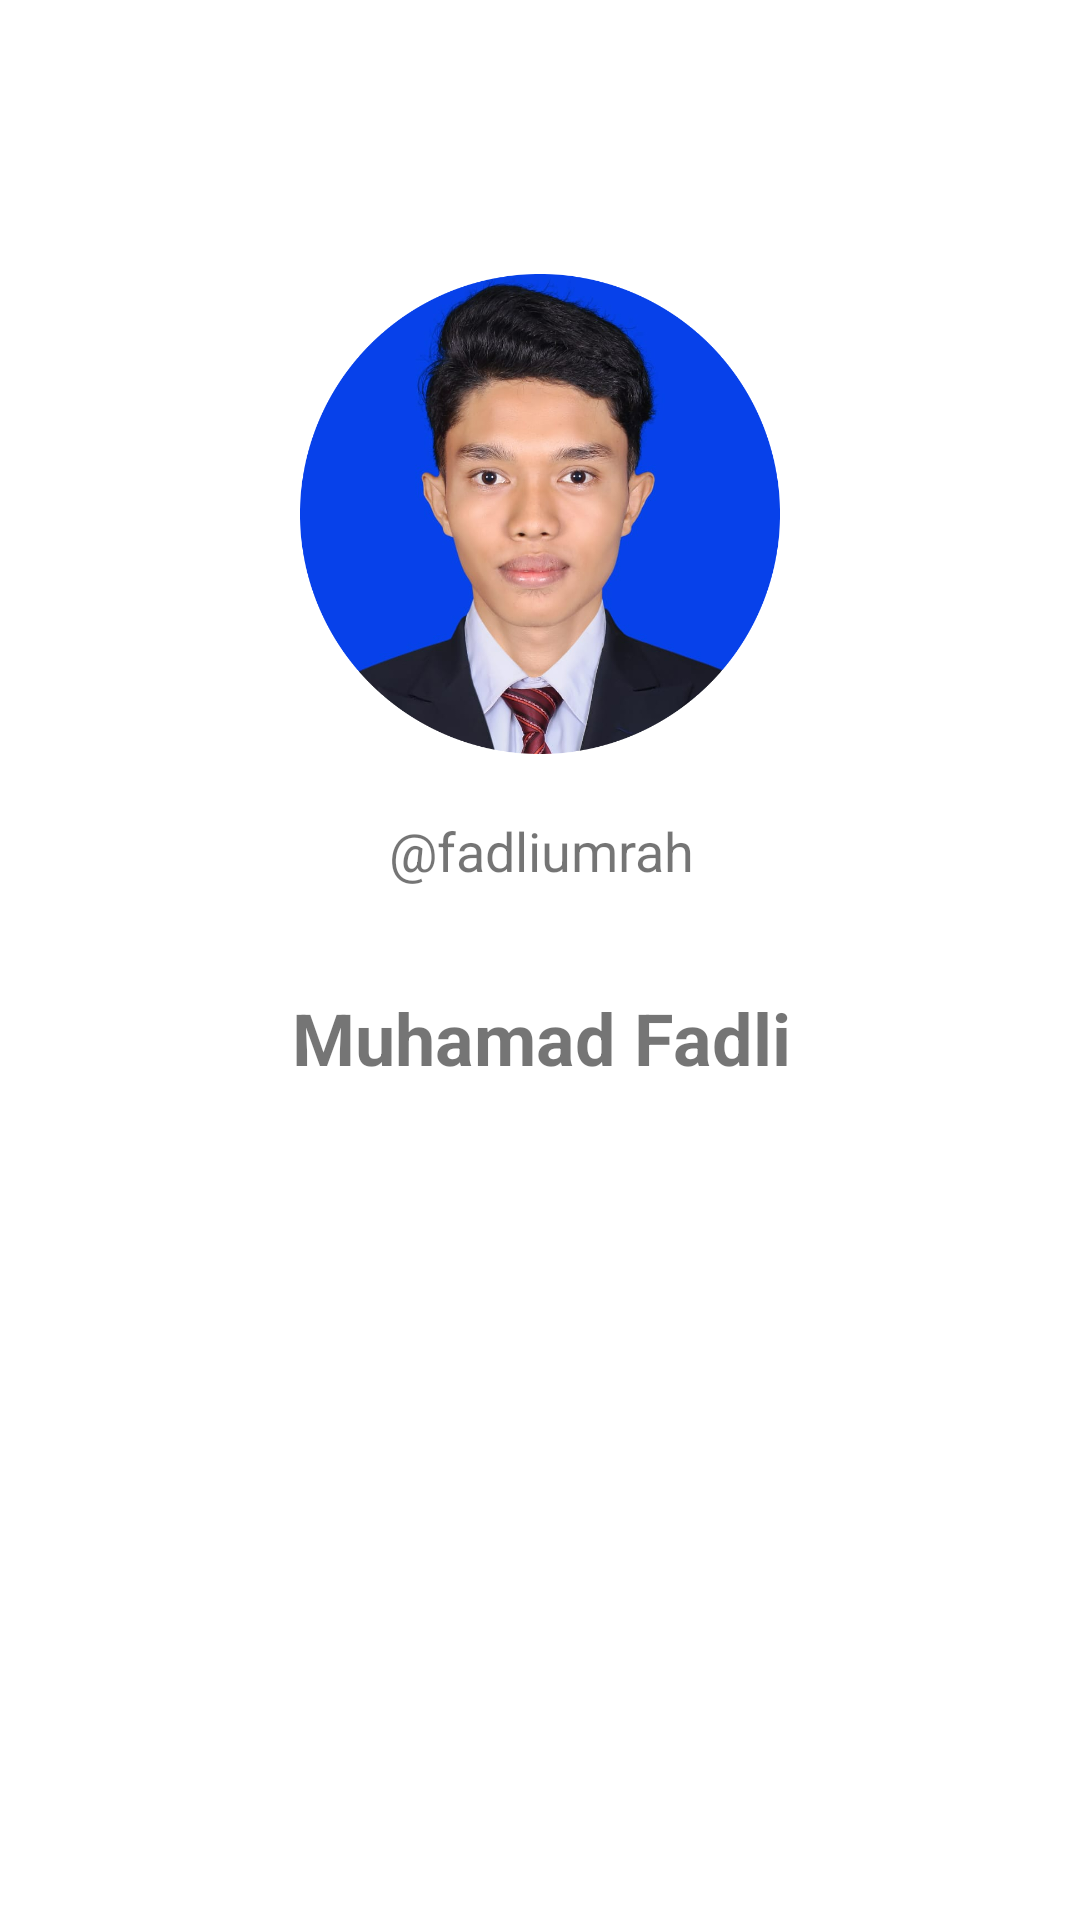

This screen was rendered from an Android layout file. Write that file and the resources it references.
<!-- AndroidManifest.xml: application theme Theme.NewsUpdate -->
<!-- res/layout/fragment_about_me.xml -->
<?xml version="1.0" encoding="utf-8"?>
<androidx.constraintlayout.widget.ConstraintLayout xmlns:android="http://schemas.android.com/apk/res/android"
    xmlns:app="http://schemas.android.com/apk/res-auto"
    xmlns:tools="http://schemas.android.com/tools"
    android:layout_width="match_parent"
    android:layout_height="match_parent"
    tools:context=".features.aboutme.AboutMeFragment">

    


    <ImageView
        android:id="@+id/imageView"
        android:layout_width="216dp"
        android:layout_height="160dp"
        android:src="@drawable/aboutme"
        app:layout_constraintBottom_toBottomOf="parent"
        app:layout_constraintEnd_toEndOf="parent"
        app:layout_constraintStart_toStartOf="parent"
        app:layout_constraintTop_toTopOf="parent"
        app:layout_constraintVertical_bias="0.19"
        android:contentDescription="@string/image_profile"/>

    <TextView
        android:id="@+id/textView"
        android:layout_width="wrap_content"
        android:layout_height="wrap_content"
        android:layout_marginTop="20dp"
        android:text="@string/username"
        android:textSize="18sp"
        app:layout_constraintEnd_toEndOf="@+id/imageView"
        app:layout_constraintHorizontal_bias="0.503"
        app:layout_constraintStart_toStartOf="@+id/imageView"
        app:layout_constraintTop_toBottomOf="@+id/imageView" />

    <TextView
        android:id="@+id/textView2"
        android:layout_width="wrap_content"
        android:layout_height="wrap_content"
        android:layout_marginTop="34dp"
        android:text="@string/name"
        android:textStyle="bold"
        android:textSize="24sp"
        app:layout_constraintEnd_toEndOf="@+id/textView"
        app:layout_constraintStart_toStartOf="@+id/textView"
        app:layout_constraintTop_toBottomOf="@+id/textView" />
</androidx.constraintlayout.widget.ConstraintLayout>
<!-- resources referenced by this layout -->
<resources>
  <!-- drawable aboutme: png bitmap (drawable, 493572 bytes) -->
  <string name="image_profile">image profile</string>
  <string name="name">Muhamad Fadli</string>
  <string name="username">\@fadliumrah</string>
  <style name="Theme.NewsUpdate" parent="Theme.MaterialComponents.DayNight.DarkActionBar">
          
          <item name="colorPrimary">@color/primary_light</item>
          
          <item name="colorSecondary">@color/secondary_light</item>
          
          <item name="android:statusBarColor">@color/primary_light</item>
          
      </style>
  <color name="primary_light">#7FFFD4</color>
  <color name="secondary_light">#F2F2F2</color>
</resources>
